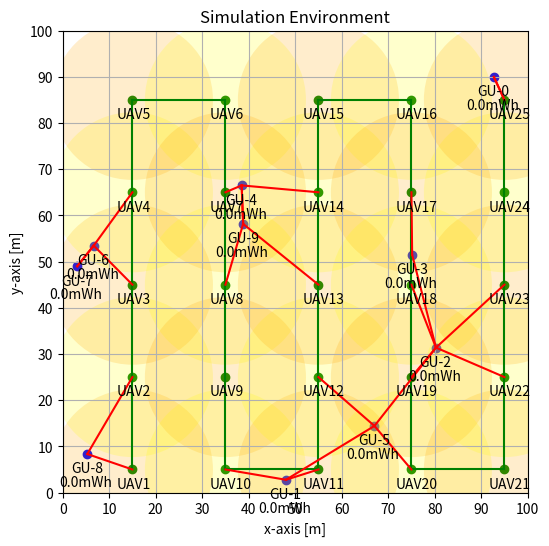

Write the Python code that produced this figure.
import numpy as np
import matplotlib.pyplot as plt
from matplotlib.patches import Ellipse
import matplotlib.patches as mpatches
from scipy.spatial import distance_matrix

def makeUAV(xpos,ypos,maxbeam,uavno):
    uav_x_pos = xpos  # x position of uav 0,1,...,GRID_SIZE-1
    uav_y_pos = ypos  # y position of uav 0,1,...,GRID_SIZE-1
    uav_number = "UAV"+str(uavno)
    uav_x = GRID[1, uav_x_pos, uav_y_pos]
    uav_y = GRID[0, uav_x_pos, uav_y_pos]
    uav_z2 = UAV_ALTITUDE  # uav's altitude [meter]

    plt.scatter(x=uav_x, y=uav_y, c="green")
    plt.text(x=uav_x - 3.5, y=uav_y - 4, s=uav_number)

def makeBeamCircle(xpos,ypos,maxbeam,color):
    uav_x_pos = xpos  # x position of uav 0,1,...,GRID_SIZE-1
    uav_y_pos = ypos  # y position of uav 0,1,...,GRID_SIZE-1
    uav_x = GRID[1, uav_x_pos, uav_y_pos]
    uav_y = GRID[0, uav_x_pos, uav_y_pos]
    uav_z2 = UAV_ALTITUDE  # uav's altitude [meter]

    beam_circle = Ellipse(
        xy=(uav_x, uav_y),
        width=maxbeam,
        height=maxbeam,
        angle=0,
        edgecolor="none",
        facecolor=color,
        alpha=0.2,
    )
    uav_beam = ax.add_patch(beam_circle)

def searchGu(x,y,uavno):
    uavx=(x+0.5)*10
    uavy=(y+0.5)*10
    tmp_count=0
    count=0
    for k in range(10):
        if uavx-17<=gu_x[k]<=uavx+17 and uavy-17<=gu_y[k]<=uavy+17: #quadrant1
            print("quadrant1: ",end='')
            print(k)
            gu_memory[uavno][0][k]=gu_x[k]
            gu_memory[uavno][1][k]=gu_y[k]
        """if uavx-17<=gu_x[k]<=uavx and uavy<=gu_y[k]<=uavy+17: #quadrant2
            print("quadrant2: ",end='')
            print(k)
            gu_memory[uavno][0][k]=gu_x[k]
            gu_memory[uavno][1][k]=gu_y[k]
        if uavx-17<=gu_x[k]<=uavx and uavy-17<=gu_y[k]<=uavy: #quadrant3
            print("quadrant3: ",end='')
            print(k)
            gu_memory[uavno][0][k]=gu_x[k]
            gu_memory[uavno][1][k]=gu_y[k]
        if uavx<=gu_x[k]<=uavx+17 and uavy-17<=gu_y[k]<=uavy: #quadrant4
            print("quadrant4: ",end='')
            print(k)
            gu_memory[uavno][0][k]=gu_x[k]
            gu_memory[uavno][1][k]=gu_y[k]"""
    #print(gu_memory)
    for k in range(10):
        if gu_memory[uavno][0][k]!=11:
            if count==0:
                plt.plot([uavx,gu_memory[uavno][0][k]],[uavy,gu_memory[uavno][1][k]],color="red")
                tmp_state[tmp_count][0]=gu_memory[uavno][0][k]
                tmp_state[tmp_count][1]=gu_memory[uavno][1][k]
                #print(tmp_state[tmp_count])
                count+=1
            else:
                #print(tmp_state[tmp_count])
                plt.plot([tmp_state[tmp_count][0],gu_memory[uavno][0][k]],[tmp_state[tmp_count][1],gu_memory[uavno][1][k]],color="red")
                tmp_count+=1
                tmp_state[tmp_count][0]=gu_memory[uavno][0][k]
                tmp_state[tmp_count][1]=gu_memory[uavno][1][k]
                count+=1
        


#intial parameter
NUM_GU = 10  # number of ground users

X_MIN = 0  # minimum x-axis [meter]
X_MAX = 100  # maximum x-axis [meter]
Y_MIN = 0  # minimum y-axis [meter]
Y_MAX = 100  # maximum y-axis [mseter]

UAV_ALTITUDE = 10  # altitude of uav [meter]
MAX_BEAM_ANGLE = 60  # maximum beamforming angle [degree]

# maximum beamforming diameter [meter]
MAX_BEAM_DIAMETER = 2*UAV_ALTITUDE*np.tan(MAX_BEAM_ANGLE*np.pi/180)


X_GRID = 10  # number of x grid
Y_GRID = 10  # number of y grid


UAV_TX_POWER = 30  # uav's transmit power in [dBm]

#initial variables
t = 0  # time [seconds]

gu_bat = np.zeros((NUM_GU,)) # battery of ground user [mWh]

#generate variables
# generate ground user location randomly x,y,z [meters]
gu_x = np.random.uniform(low=X_MIN, high=X_MAX, size=(NUM_GU,))
gu_y = np.random.uniform(low=Y_MIN, high=Y_MAX, size=(NUM_GU,))
gu_z = np.zeros((NUM_GU,))

# print
gu_x, gu_y, gu_z

# generate meshgrid
tmp_x = np.linspace(X_MIN + X_GRID/2,X_MAX-X_GRID/2,X_GRID)
tmp_y = np.linspace(Y_MIN + Y_GRID/2,Y_MAX-Y_GRID/2,Y_GRID)
GRID = np.array(np.meshgrid(tmp_x, tmp_y))

GRID

# generate uav location

uav_x_pos = 1  # x position of uav 0,1,...,GRID_SIZE-1
uav_y_pos = 0  # y position of uav 0,1,...,GRID_SIZE-1

uav_x = GRID[1, uav_x_pos, uav_y_pos]
uav_y = GRID[0, uav_x_pos, uav_y_pos]
uav_z = UAV_ALTITUDE  # uav's altitude [meter]

# print
uav_x, uav_y, uav_z
fig, ax = plt.subplots(figsize=(6, 6))




for i in range(NUM_GU):
    plt.scatter(x=gu_x[i], y=gu_y[i], c="blue")
    plt.text(x=gu_x[i] - 3.5, y=gu_y[i] - 4, s=f"GU-{i}")
    plt.text(x=gu_x[i] - 6, y=gu_y[i] - 7, s=f"{gu_bat[i]}mWh")

#if uav altitude=10m, max beam diameter=34.64m, radius=17m
#whole grid=100x100 m, 1 grid = 10 x 10 m
#gu's # = 10
#uav x,y pos => 0~9, aligned center(+0.5)
#ex. {0,1} -> {0.5, 1.5} -> {5 m, 15 m}
print(MAX_BEAM_DIAMETER)
print(gu_x)
print(gu_y)
print(gu_z)
gu_memory=np.ones((25,2,10)) + 10
tmp_state=np.ones((10,2)) 

countUAV=1
for i in range(1,11,2):
    if i==1 or i==5 or i==9:
        for k in range(0,10,2):
            makeUAV(i,k,MAX_BEAM_DIAMETER,countUAV)
            if countUAV%2 == 0:
                makeBeamCircle(i,k,MAX_BEAM_DIAMETER,"yellow")
            else:
                makeBeamCircle(i,k,MAX_BEAM_DIAMETER,"orange")
            if countUAV%5 !=0:
                plt.plot([(i+0.5)*10,(i+0.5)*10],[(k+0.5)*10,(k+2.5)*10],color="green")
            elif countUAV==25:
                searchGu(i,k,countUAV-1)
            else:
                plt.plot([(i+0.5)*10,(i+2.5)*10],[(k+0.5)*10,(k+0.5)*10],color="green")
            print(countUAV)
            searchGu(i,k,countUAV-1)
            countUAV+=1
            
            """gu_memory[0]=11
            gu_memory[1]=11
            for a in range(10):
                tmp_state[a]=1"""
            
    else:
        for k in range(8,-2,-2):
            makeUAV(i,k,MAX_BEAM_DIAMETER,countUAV)
            if countUAV%2 == 0:
                makeBeamCircle(i,k,MAX_BEAM_DIAMETER,"yellow")
            else:
                makeBeamCircle(i,k,MAX_BEAM_DIAMETER,"orange")
            if countUAV%5 ==0:    
                plt.plot([(i+0.5)*10,(i+2.5)*10],[(k+0.5)*10,(k+0.5)*10],color="green")
            else:
                plt.plot([(i+0.5)*10,(i+0.5)*10],[(k+0.5)*10,(k-1.5)*10],color="green")
            print(countUAV)
            searchGu(i,k,countUAV-1)
            countUAV+=1
            
            """gu_memory[0]=11
            gu_memory[1]=11
            for a in range(10):
                tmp_state[a]=1"""

print(gu_memory)
plt.xlabel("x-axis [m]")
plt.ylabel("y-axis [m]")
plt.title("Simulation Environment")
plt.xticks(np.arange(X_MIN, X_MAX + 1, X_GRID))
plt.yticks(np.arange(Y_MIN, Y_MAX + 1, Y_GRID))
plt.xlim(X_MIN, X_MAX)
plt.ylim(Y_MIN, Y_MAX)
plt.grid()
plt.show()
